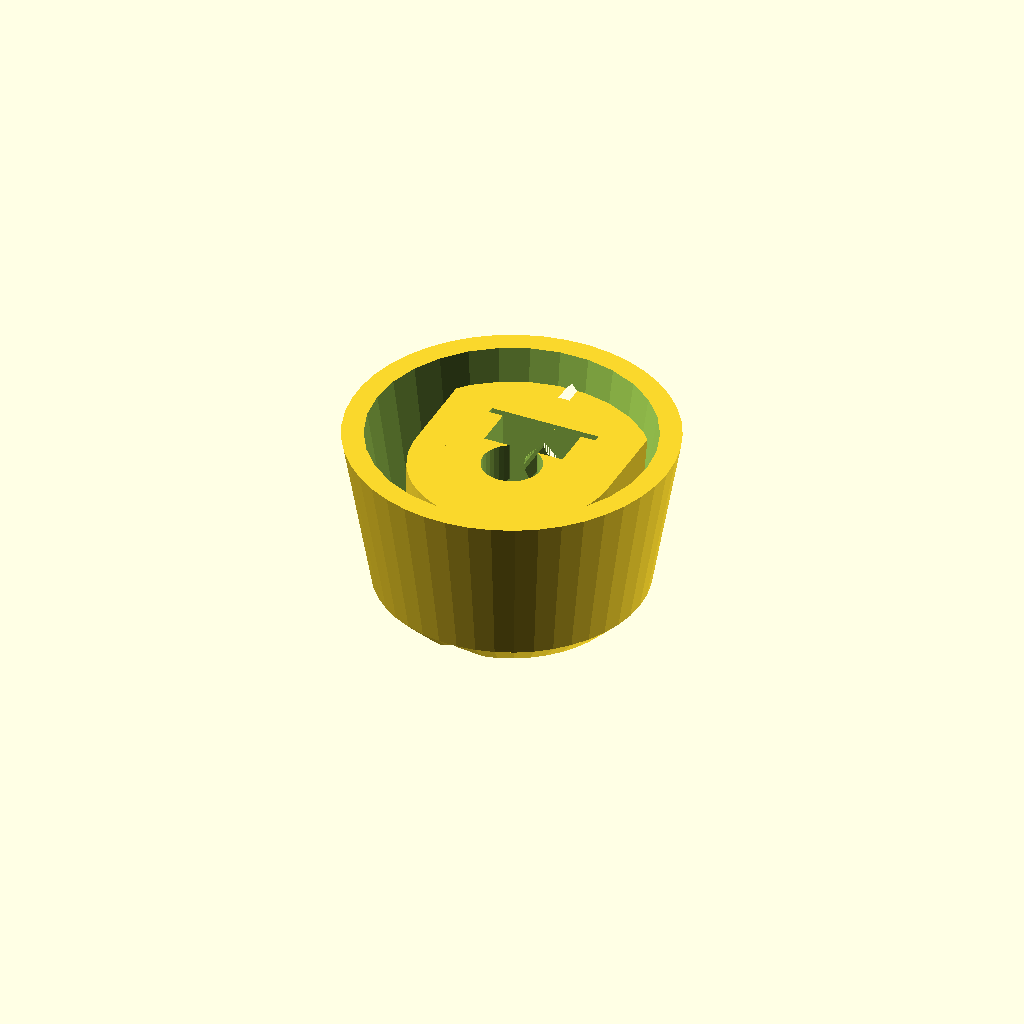
Cell 1 — every parameter at its default value.
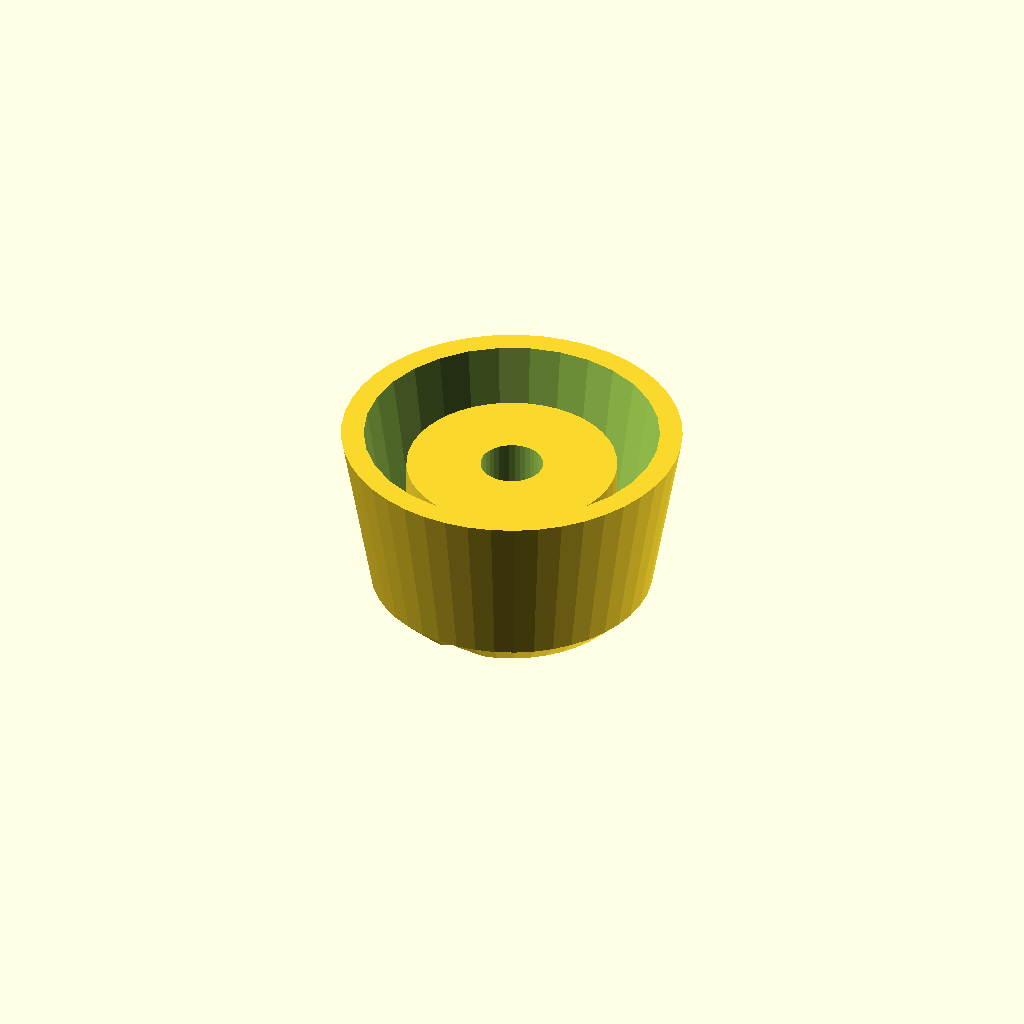
Cell 2: has_setscrew = 0 (everything else at default).
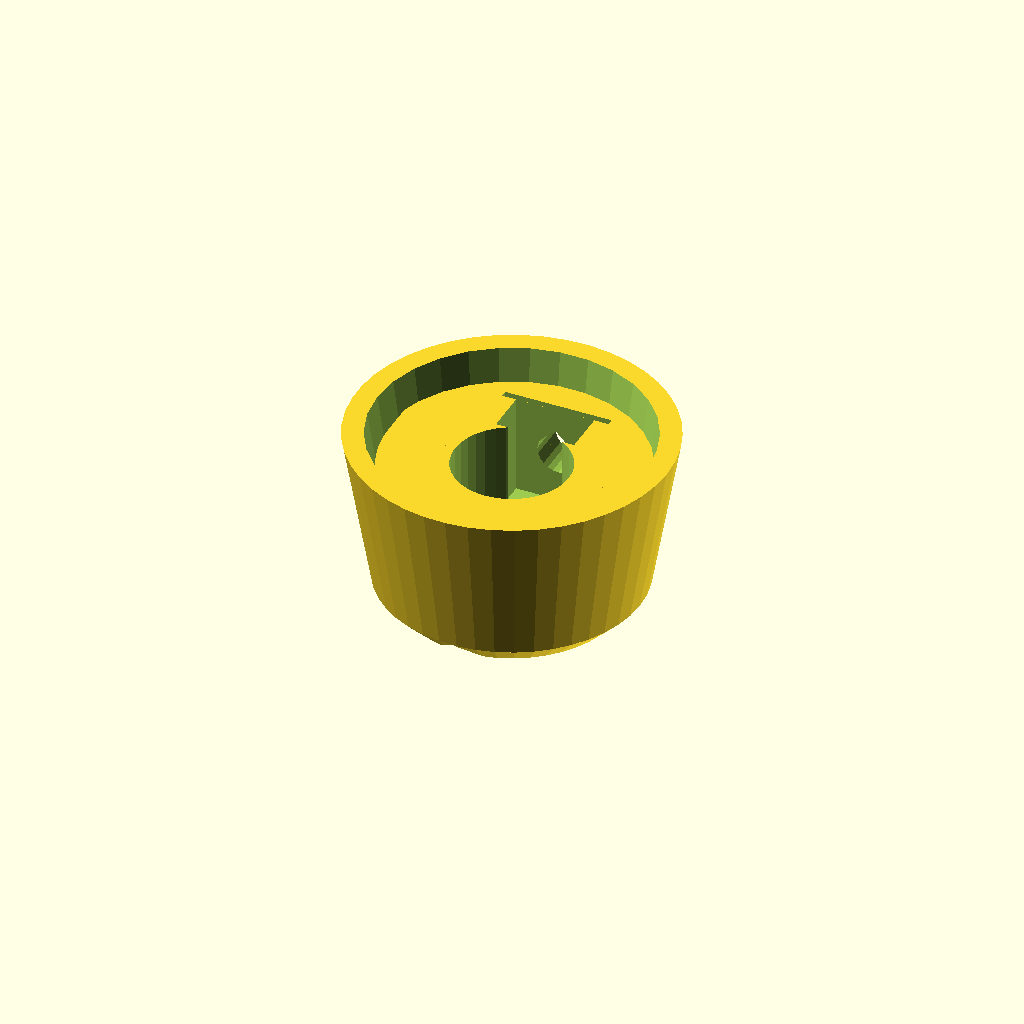
Cell 3: axdia = 8.4 (everything else at default).
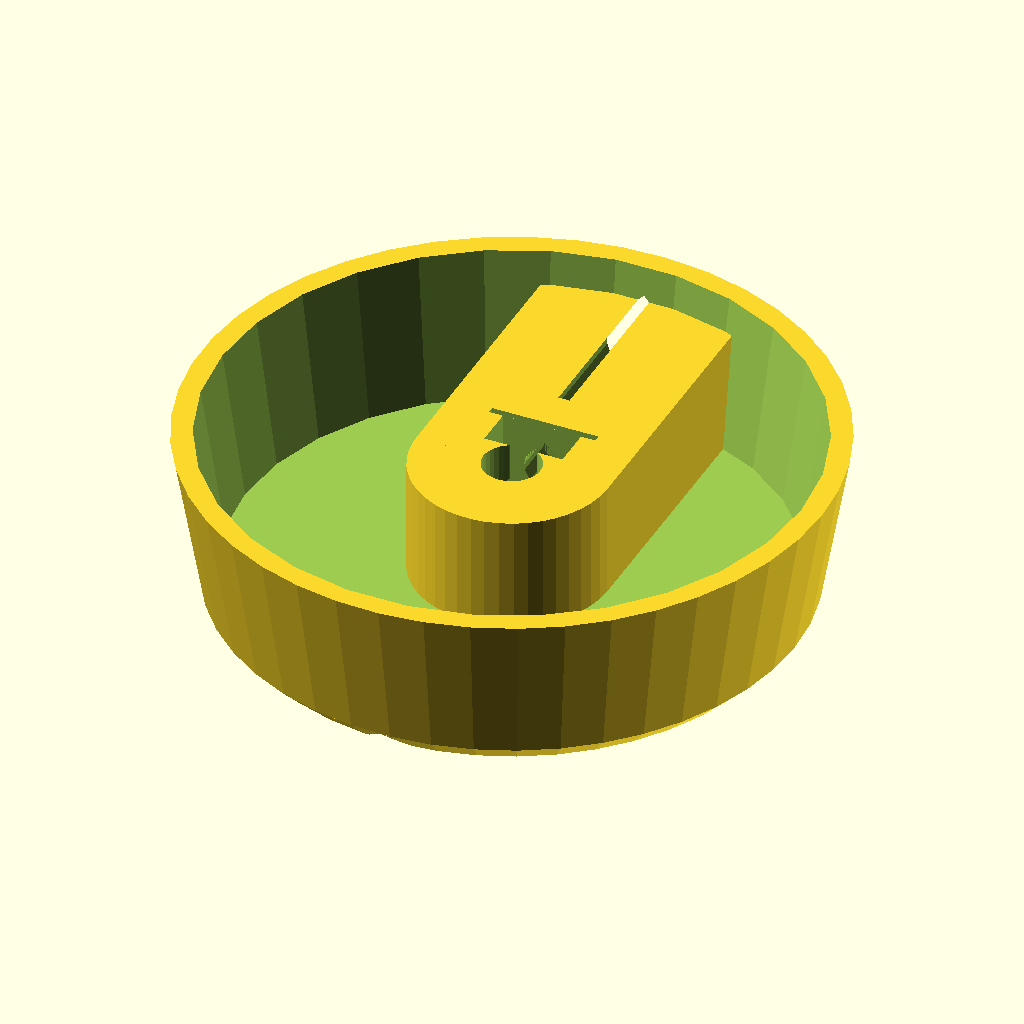
Cell 4: the same model with outdia = 46.
All cells are drawn from one camera (rotation 55°, 0°, 25°, orthographic, colour scheme Cornfield), so only the parameter changes between them.
The OpenSCAD source (inputs/thingiverse/files/thing-3093924/files/Rotary-knob.scad):
/*

    **** ROBUST PARAMETRIC KNOB FOR ROTARY CONTROLS *****

    Torbjorn Skauli (tskauli@gmail.com)
    August 2018, released in the public domain.

This is a rotary knob such as those used for volume controls. The shape of the knob can be adjusted, mainly by changing its outer diameter, height and taper towards the top. It is also possible to add an arrow indicator on the top surface, and the shape can be made faceted rather than round. A bevelled edge around the top is also adjustable in the code.

The knob normally uses a set screw from the side. The screw is held by a nut resting on a washer, to ensure strength that allows for tightening. Either a headless setscrew can be used, or an optional recess for a flat head screw can be enabled. It is also possible to disable the screw and nut holes, for press fit on the shaft The inner structures can be recessed into the knob to enclose the mounting nut of the shaft in the panel.

The knob is designed to be printed upside down, and does not need any support material on printers capable of printing a 45-degree overhang, thanks to teardrop-shaped holes.

To assemble, first insert a washer and a nut in their slots, and then thread the screw in from the side. The washer may need to be pressed in with some force using pliers, depending on the accuracy of the print. If using a headed screw, the knob looks nicest if the screw length is such that the head is approximately flush with the outer surface when tightened.

*/
has_setscrew=1; // [ 1:include a set screw, 0:only shaft hole ]
has_arrow=1;    // [ 1:include an indicator arrow, 2:plain top ]
has_screwhead=1;// [ 1:screw with head - enlarged hole, 0:hex socket set screw ]

// No. of outer facets, or =0 if smooth
facets=0;       

// Pot/encoder axis diameter
axdia=4.2;      

// Knob outer diameter
outdia=23;      

// Height of outer part of knob
outheig=13;     

// Recess depth inside outer shell to accommodate pot panel mount nut
innerrecess=2.5;

// Radius reduction for tapering of main part, =0 for cylindrical shape.
rtaper=2;       

// set screw diameter
scrdia=3;       

/* [Hidden] */
twall=1.2;      // outer wall thickness
thinwall=0.5;   // thickness at the bottom of the axis hole (to push in as far as possible)
taxis=5;        // thickness of material around axis
tol=0.025;      // tolerance for fit, adapt to printer
gap=0.1;        // loose fit, adapt to printer
cacc=3;         // SPEED / ACCURACY scaling factor for $fn etc. 1=draft, >1=final
rbevel=1.6;     // delta radius to bevel start, also depth of arrow

// Hardware dimensions (adapted from. http://www.metrication.com/engineering/fastener.html)
scrhdia=2*scrdia;       // screw head diameter
washdia=2.6*scrdia;     // washer diameter and thickness
washthic=0.5;           // washer thickness
nutdia=1.9*scrdia;      // nut smallest diameter
nutdiaouter=2.2*scrdia; // nut largest diameter and thickness (check)
nutthic=0.9*scrdia;     // nut thickness
axgapfac=0.06;          // factor to move nut room closer to axis, rel to axis radius to avoid thin walls between nut and axis

wscrbase=axdia+2*taxis; // width of screw base
lscrbase=4*scrdia;      // length of screw base
innheig=outheig-innerrecess;// height of inner part
scrheig=innheig-max(washdia/2, scrdia);// height of screw hole

module teardropHole(lh,rh){ // Hole with 45-degree teardrop shape, no support material
    rotate([0,0,-135])
    union(){
        cylinder(h=lh,r1=rh,r2=rh,$fn=8*cacc);
        cube([rh,rh,lh]);
    };
};
module outershape(){ // Outer shape of knob
    union(){
        if (facets){
            translate([0,0,rbevel])
            cylinder(r1=(outdia)/2-rtaper,r2=outdia/2,h=outheig-rbevel,$fn=facets);
            cylinder(r1=(outdia)/2-rbevel-rtaper,r2=(outdia)/2-rtaper,h=rbevel,$fn=facets);
        }
        else{
            translate([0,0,rbevel])
            cylinder(r1=(outdia)/2-rtaper,r2=outdia/2,h=outheig-rbevel,$fn=15*cacc);
            cylinder(r1=(outdia)/2-rbevel-rtaper,r2=(outdia)/2-rtaper,h=rbevel,$fn=15*cacc);
        };
        
    };
};
module cavity(){ // inner cavity, to save plastic
    translate([0,0,max(twall,rbevel+thinwall)]) // cavity to save plastic
    cylinder(r1=(outdia)/2-twall-rtaper,r2=(outdia)/2-twall,h=outheig,$fn=10*cacc);
};
module axismount(){ // axis hole and clamp screw block
    intersection(){
        union(){ 
            // axis tube
            cylinder(d=axdia+2*taxis,h=innheig,$fn=15*cacc);
            // block for nut
            if (has_setscrew)
                translate([-wscrbase/2,0,0])
                cube([wscrbase,outdia/2,innheig]);
        };
        // ensure fit within outer shape
        outershape();
    };
};
module holes(){ // shapes to be carved out of the knob
    // axis hole
    translate([0,0,thinwall]) 
    cylinder(d=axdia+tol,h=innheig,$fn=12*cacc);

    // arrow indicator
    if (has_arrow)
        translate([0,-outdia/8,0])
        rotate([90,0,0])
        cylinder(r=rbevel,h=outdia,$fn=4);
    
    // holes and recesses for screw, nut and washer
    if (has_setscrew) {
        // screw hole
        translate([0,0,scrheig])
        rotate([-90,0,0])
        teardropHole(rh=(scrdia+gap)/2,lh=outdia);
        
        //nut recess
        translate([-(nutdia+gap)/2,axdia*(0.5-axgapfac),scrheig-nutdiaouter/2-gap])
        cube([nutdia+gap,nutthic+axdia*axgapfac,outheig]);
        
        
        // washer recess
        translate([-(washdia+gap)/2,axdia/2+nutthic,scrheig-washdia/2-gap])
        cube([washdia+gap,washthic,outheig]);
        
        // screw head recess
        if (has_screwhead)
            translate([0,axdia/2+nutthic+washthic+scrdia,scrheig])
            rotate([-90,0,0]) 
            teardropHole(rh=(scrhdia+gap)/2,lh=outdia);
    };
  
};
difference(){ // screw holes and arrow erosion
    union(){ // shell and screw mount
        difference(){
            outershape();
            cavity();
        };
        axismount();    

    };
        holes();
};
Customizer parameters (derived from the source; name, type, default, range or options):
has_setscrew: number, default 1, options 1, 0
has_arrow: number, default 1, options 1, 2
has_screwhead: number, default 1, options 1, 0
facets: number, default 0
axdia: number, default 4.2
outdia: number, default 23
outheig: number, default 13
innerrecess: number, default 2.5
rtaper: number, default 2
scrdia: number, default 3
